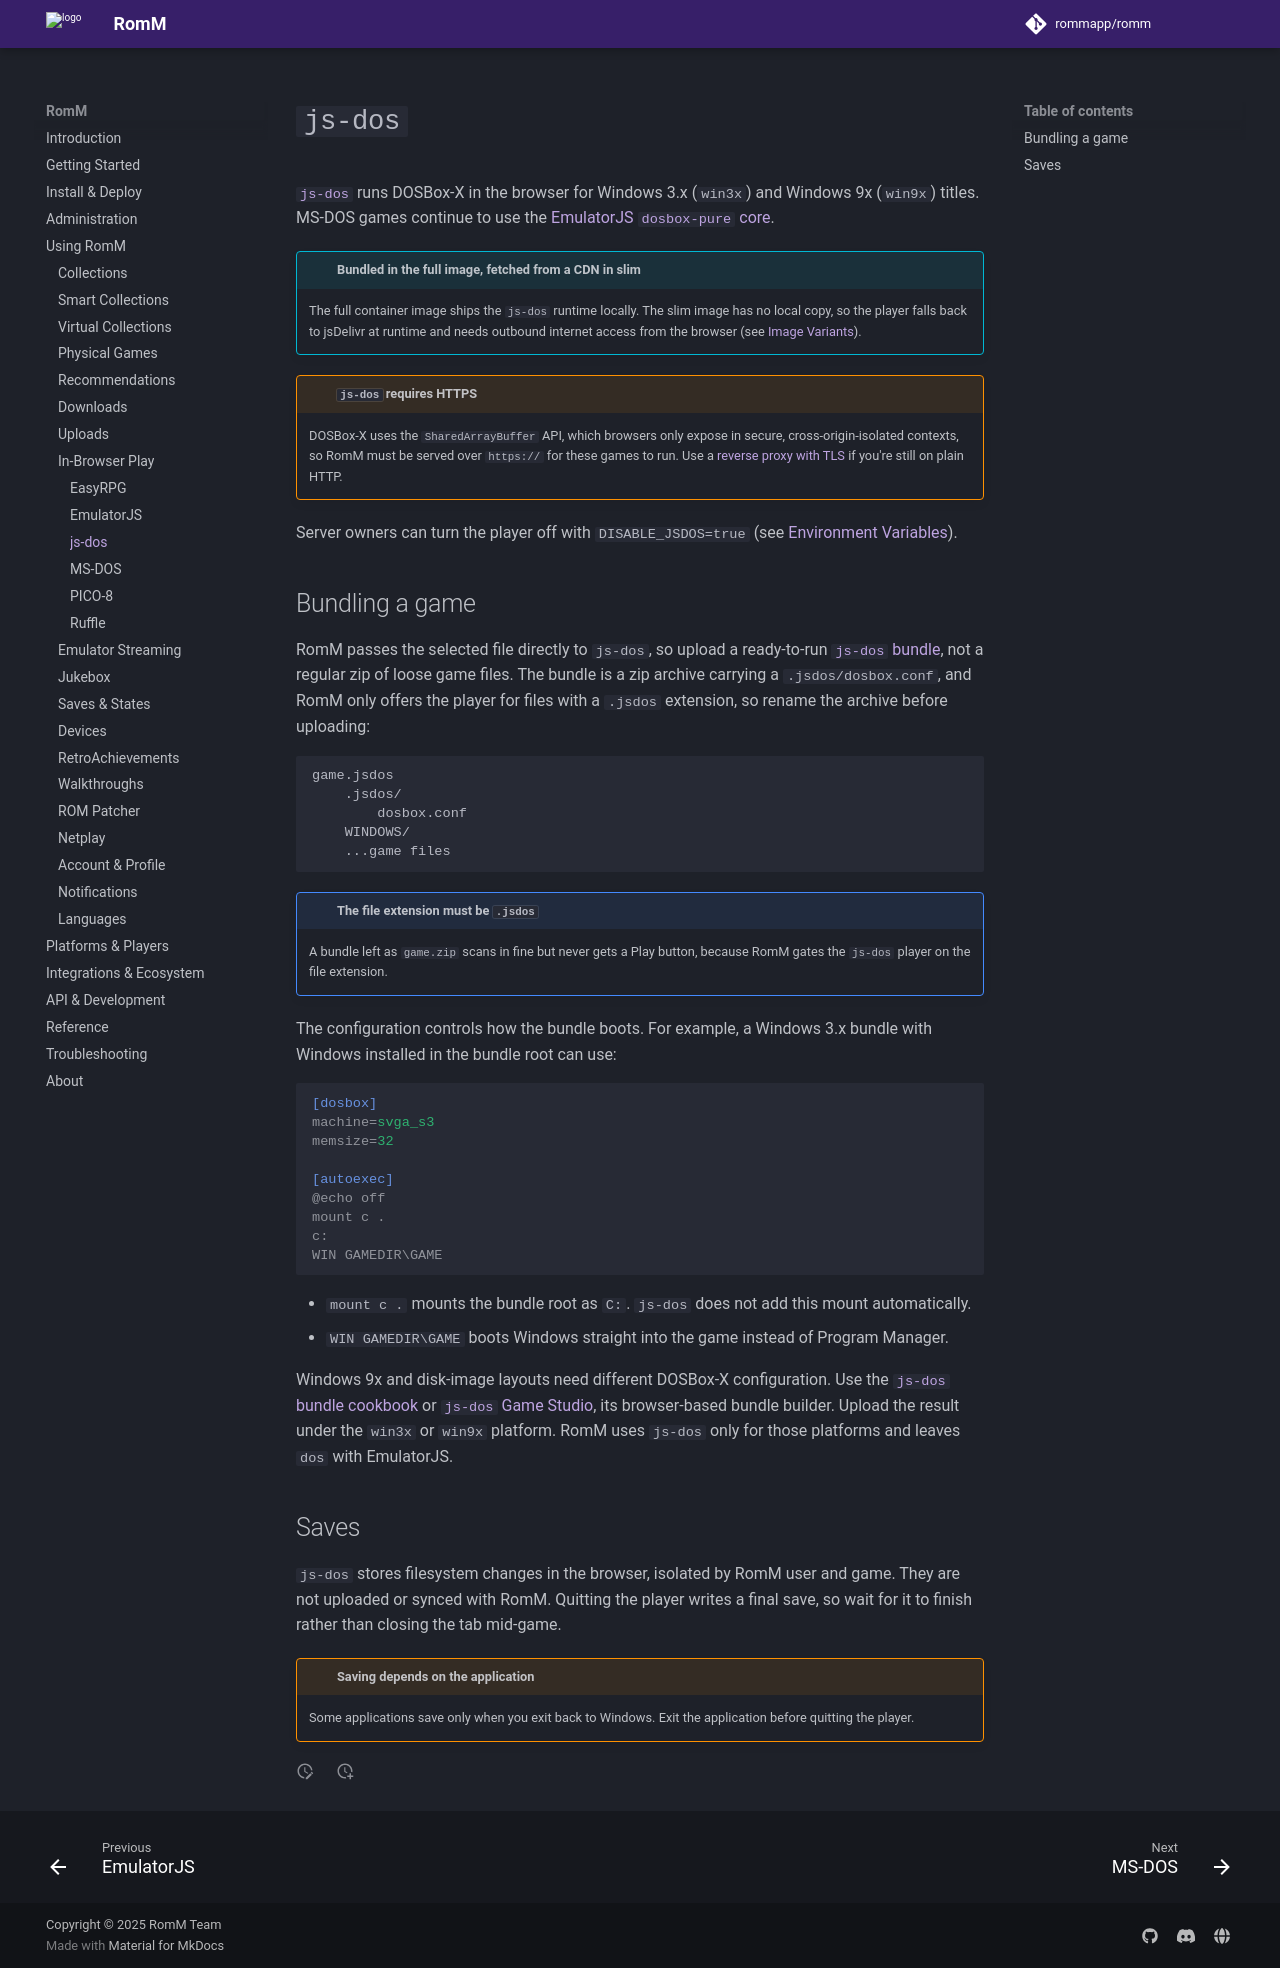

repository: rommapp/docs · page: 5.4.0-alpha/using/in-browser-play/js-dos/index.html · generator: mkdocs

---
title: js-dos
description: Play Windows 3.x and 9x games in the browser via DOSBox-X
---

# `js-dos`

[`js-dos`](https://js-dos.com/) runs DOSBox-X in the browser for Windows 3.x (`win3x`) and Windows 9x (`win9x`) titles. MS-DOS games continue to use the [EmulatorJS `dosbox-pure` core](ms-dos.md).

<!-- prettier-ignore -->
!!! info "Bundled in the full image, fetched from a CDN in slim"
    The full container image ships the `js-dos` runtime locally. The slim image has no local copy, so the player falls back to jsDelivr at runtime and needs outbound internet access from the browser (see [Image Variants](../../install/image-variants.md)).

<!-- prettier-ignore -->
!!! warning "`js-dos` requires HTTPS"
    DOSBox-X uses the `SharedArrayBuffer` API, which browsers only expose in secure, cross-origin-isolated contexts, so RomM must be served over `https://` for these games to run. Use a [reverse proxy with TLS](../../install/reverse-proxy.md) if you're still on plain HTTP.

Server owners can turn the player off with `DISABLE_JSDOS=true` (see [Environment Variables](../../reference/environment-variables.md)).

## Bundling a game

RomM passes the selected file directly to `js-dos`, so upload a ready-to-run [`js-dos` bundle](https://js-dos.com/jsdos-bundle.html), not a regular zip of loose game files. The bundle is a zip archive carrying a `.jsdos/dosbox.conf`, and RomM only offers the player for files with a `.jsdos` extension, so rename the archive before uploading:

```text
game.jsdos
    .jsdos/
        dosbox.conf
    WINDOWS/
    ...game files
```

<!-- prettier-ignore -->
!!! important "The file extension must be `.jsdos`"
    A bundle left as `game.zip` scans in fine but never gets a Play button, because RomM gates the `js-dos` player on the file extension.

The configuration controls how the bundle boots. For example, a Windows 3.x bundle with Windows installed in the bundle root can use:

```ini
[dosbox]
machine=svga_s3
memsize=32

[autoexec]
@echo off
mount c .
c:
WIN GAMEDIR\GAME
```

- `mount c .` mounts the bundle root as `C:`. `js-dos` does not add this mount automatically.
- `WIN GAMEDIR\GAME` boots Windows straight into the game instead of Program Manager.

Windows 9x and disk-image layouts need different DOSBox-X configuration. Use the [`js-dos` bundle cookbook](https://js-dos.com/jsdos-bundle.html) or [`js-dos` Game Studio](https://v8.js-dos.com/studio/), its browser-based bundle builder. Upload the result under the `win3x` or `win9x` platform. RomM uses `js-dos` only for those platforms and leaves `dos` with EmulatorJS.

## Saves

`js-dos` stores filesystem changes in the browser, isolated by RomM user and game. They are not uploaded or synced with RomM. Quitting the player writes a final save, so wait for it to finish rather than closing the tab mid-game.

<!-- prettier-ignore -->
!!! warning "Saving depends on the application"
    Some applications save only when you exit back to Windows. Exit the application before quitting the player.
